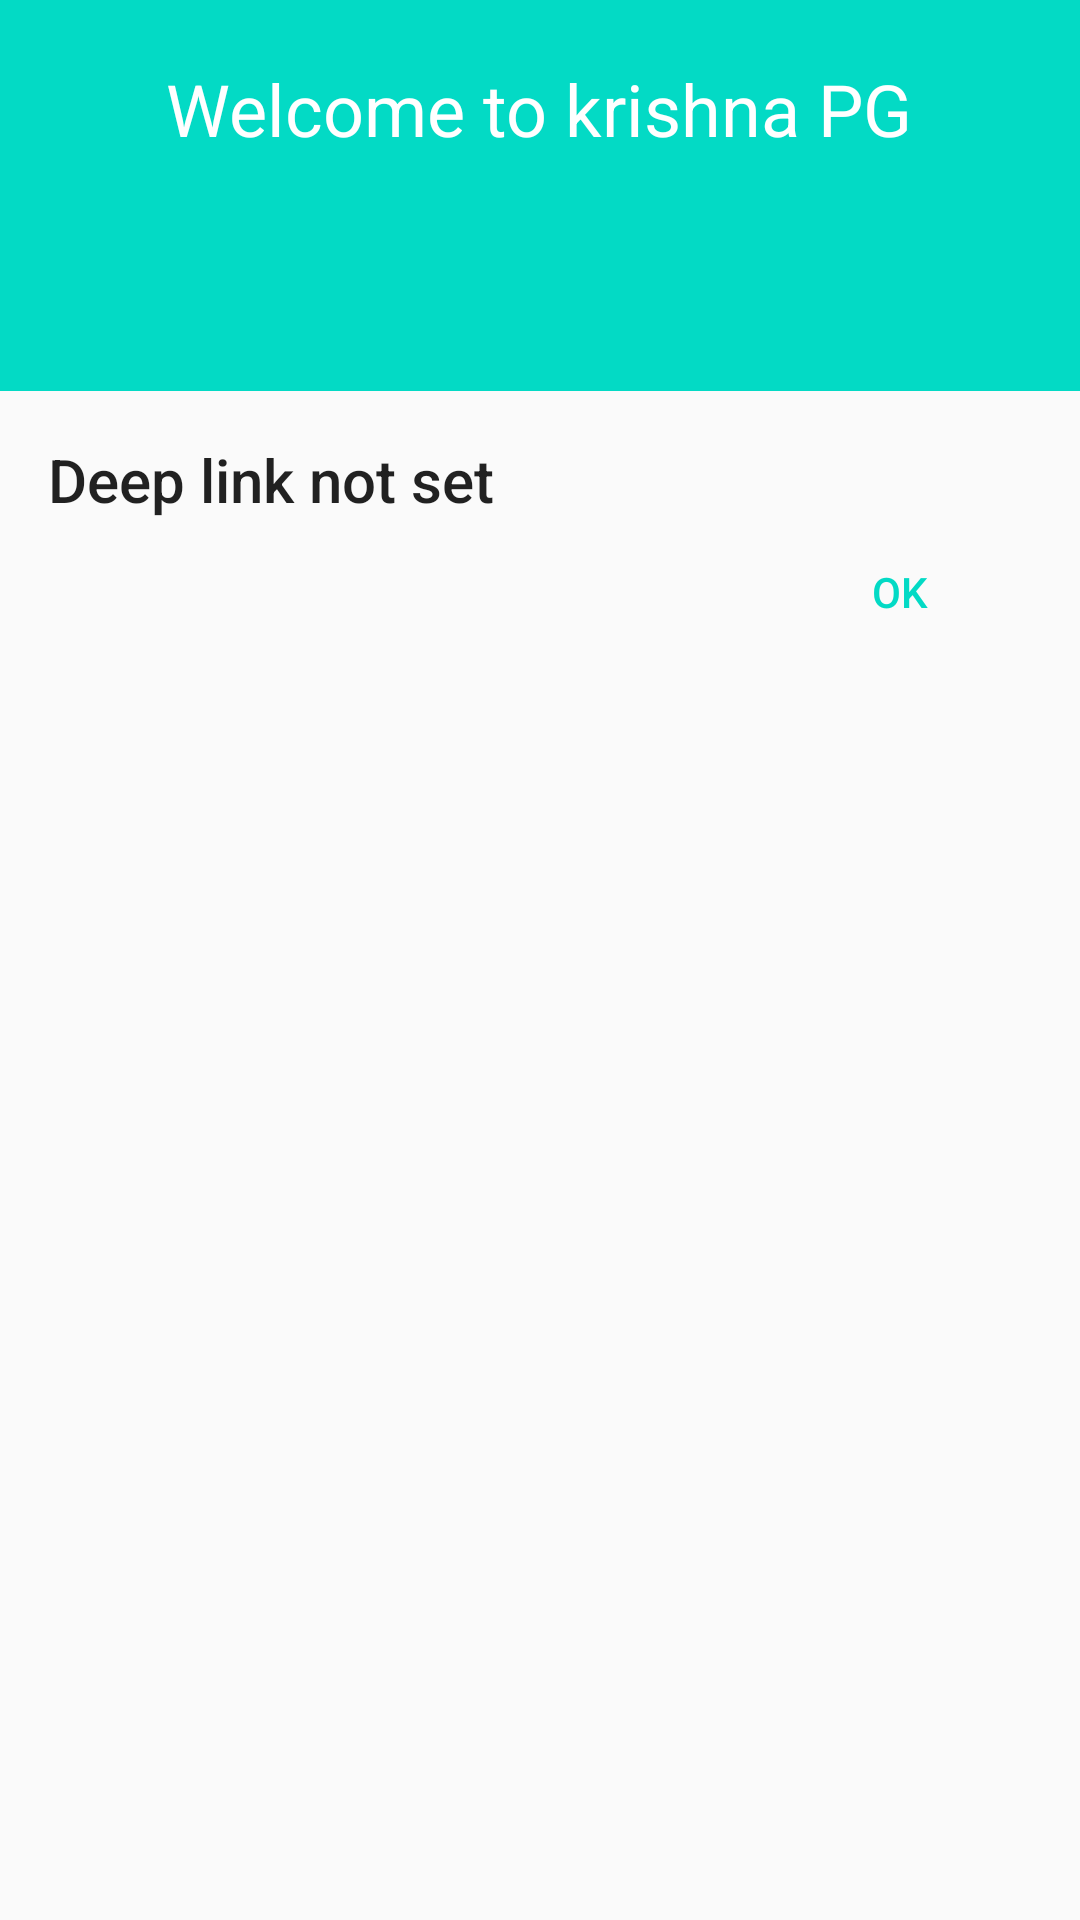

This screen was rendered from an Android layout file. Write that file and the resources it references.
<!-- AndroidManifest.xml: application theme AppTheme -->
<!-- res/layout/activity_edit.xml -->
<?xml version="1.0" encoding="utf-8"?>
<LinearLayout xmlns:android="http://schemas.android.com/apk/res/android"
    android:layout_width="match_parent"
    android:layout_height="match_parent"
    android:orientation="vertical">

    <LinearLayout
        android:layout_width="fill_parent"
        android:layout_height="wrap_content"
        android:background="@color/colorAccent"
        android:gravity="center"
        android:orientation="vertical"
        android:padding="20dp">

        <TextView
            android:layout_width="wrap_content"
            android:layout_height="wrap_content"
            android:layout_marginBottom="10dp"
            android:text="Welcome to krishna PG"
            android:textColor="@android:color/white"
            android:textSize="@dimen/abc_text_size_headline_material" />

        <ImageView
            android:layout_width="48dp"
            android:layout_height="48dp"
            android:src="@drawable/ic_launcher_background" />

    </LinearLayout>

    <LinearLayout
        android:layout_width="fill_parent"
        android:layout_height="wrap_content"
        android:layout_marginBottom="@dimen/activity_vertical_margin"
        android:layout_marginLeft="@dimen/activity_horizontal_margin"
        android:layout_marginRight="@dimen/activity_horizontal_margin"
        android:layout_marginTop="@dimen/activity_vertical_margin"
        android:orientation="vertical">

        <TextView
            android:id="@+id/deepLinkText"
            android:layout_width="wrap_content"
            android:layout_height="wrap_content"
            android:text="@string/deep_link_default"
            android:textAppearance="@style/TextAppearance.AppCompat.Title" />

        <Button
            android:id="@+id/buttonOk"
            style="@style/Widget.AppCompat.Button.Borderless.Colored"
            android:layout_width="wrap_content"
            android:layout_height="wrap_content"
            android:layout_gravity="end"
            android:text="@android:string/ok" />
    </LinearLayout>


</LinearLayout>
<!-- resources referenced by this layout -->
<resources>
  <dimen name="activity_horizontal_margin">16dp</dimen>
  <dimen name="activity_vertical_margin">16dp</dimen>
  <string name="deep_link_default">Deep link not set</string>
  <style name="AppTheme" parent="Theme.AppCompat.Light.DarkActionBar">
          
          <item name="colorPrimary">@color/colorPrimary</item>
          <item name="colorPrimaryDark">@color/colorPrimaryDark</item>
          <item name="colorAccent">@color/colorAccent</item>
      </style>
  <!-- not gathered from this repository: default colours our renderer supplied (Android Studio template values) -->
  <color name="colorPrimary">#FF6200EE</color>
  <color name="colorPrimaryDark">#FF3700B3</color>
  <color name="colorAccent">#FF03DAC5</color>
</resources>
